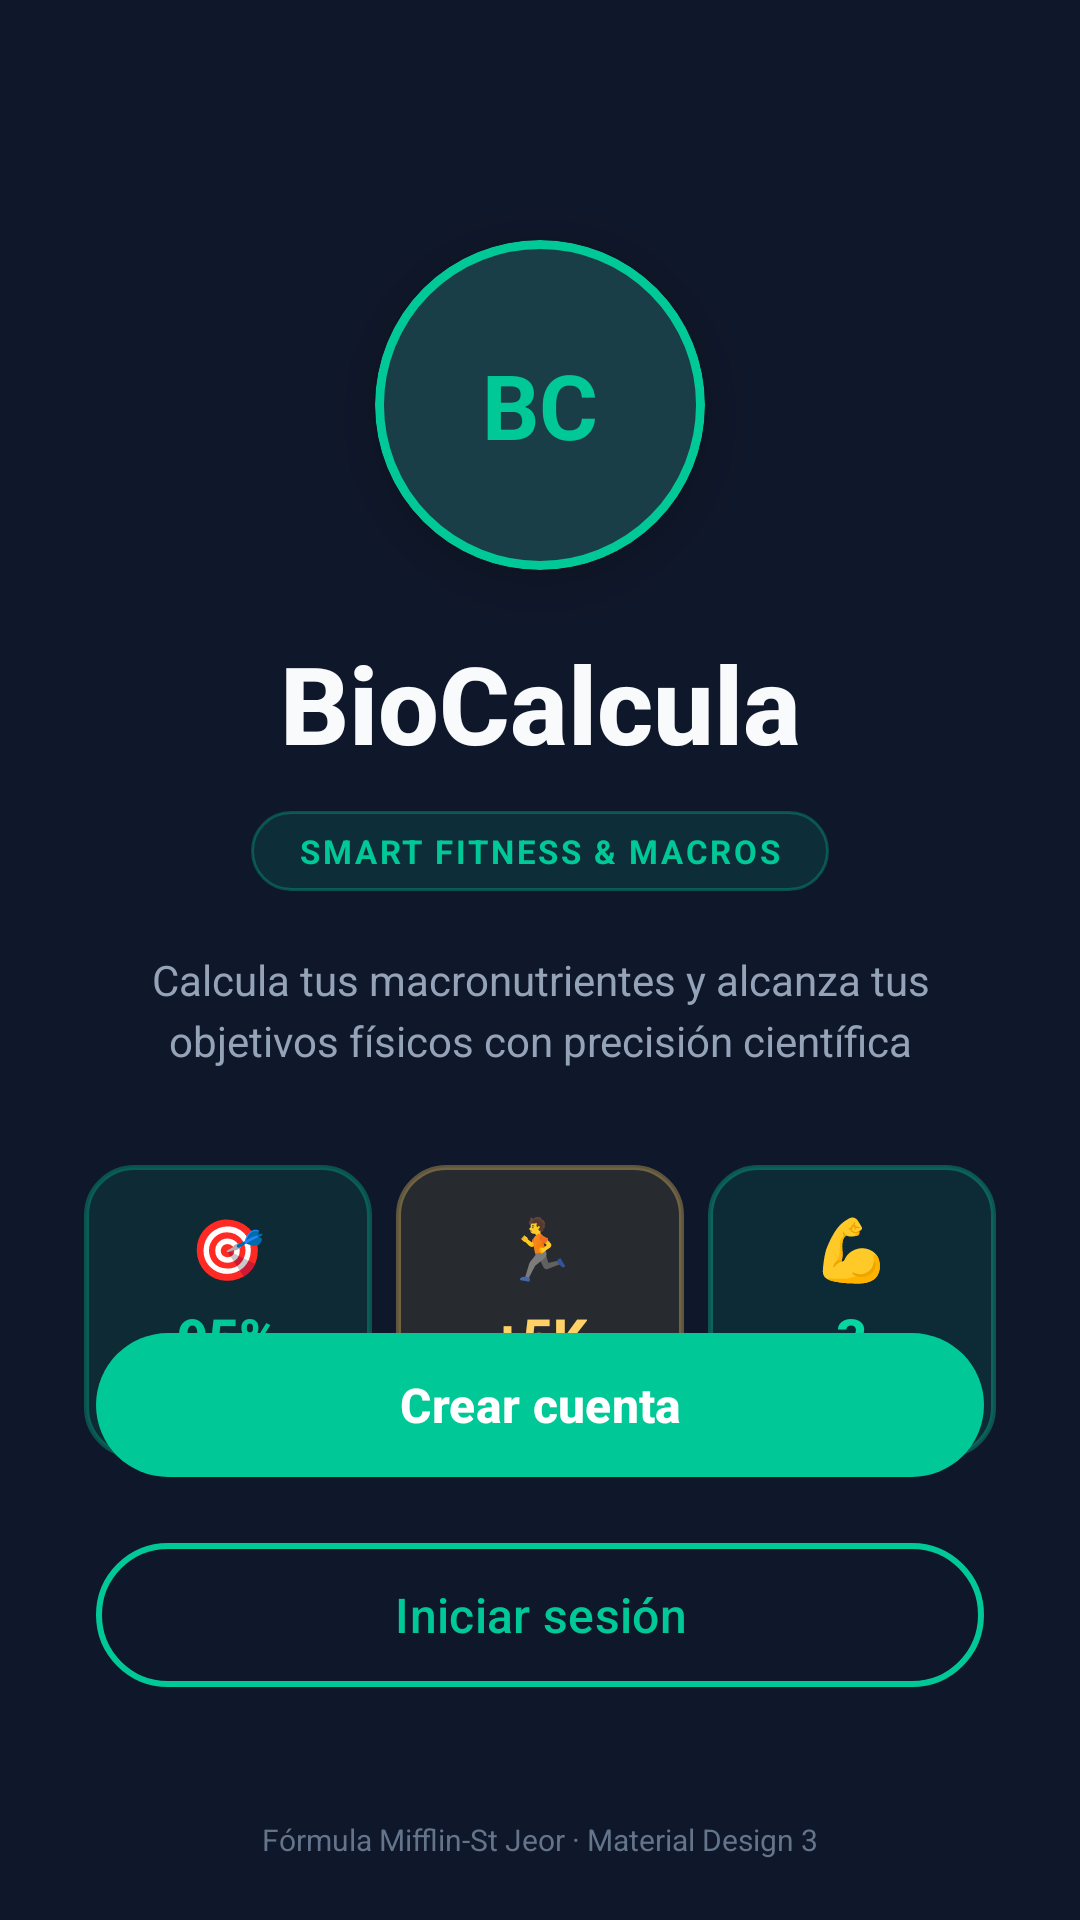

The Android layout XML behind this screen, and the referenced resources:
<!-- AndroidManifest.xml: application theme Theme.BioCalcula -->
<!-- res/layout/activity_welcome.xml -->
<?xml version="1.0" encoding="utf-8"?>
<androidx.constraintlayout.widget.ConstraintLayout xmlns:android="http://schemas.android.com/apk/res/android"
    xmlns:app="http://schemas.android.com/apk/res-auto"
    xmlns:tools="http://schemas.android.com/tools"
    android:layout_width="match_parent"
    android:layout_height="match_parent"
    android:background="@color/color_background"
    tools:context=".WelcomeActivity">

    
    <View
        android:id="@+id/circleTop"
        android:layout_width="280dp"
        android:layout_height="280dp"
        android:background="@drawable/bg_avatar"
        android:alpha="0.08"
        android:layout_marginTop="-80dp"
        android:layout_marginEnd="-60dp"
        app:layout_constraintTop_toTopOf="parent"
        app:layout_constraintEnd_toEndOf="parent" />

    
    <com.google.android.material.card.MaterialCardView
        android:id="@+id/cardLogo"
        android:layout_width="110dp"
        android:layout_height="110dp"
        android:layout_marginTop="80dp"
        app:cardBackgroundColor="@color/color_surface"
        app:cardCornerRadius="55dp"
        app:cardElevation="12dp"
        app:strokeColor="@color/color_primary"
        app:strokeWidth="3dp"
        app:layout_constraintEnd_toEndOf="parent"
        app:layout_constraintStart_toStartOf="parent"
        app:layout_constraintTop_toTopOf="parent">

        <TextView
            android:layout_width="match_parent"
            android:layout_height="match_parent"
            android:gravity="center"
            android:text="BC"
            android:textColor="@color/color_primary"
            android:textSize="30sp"
            android:textStyle="bold" />

    </com.google.android.material.card.MaterialCardView>

    
    <TextView
        android:id="@+id/tvAppName"
        android:layout_width="wrap_content"
        android:layout_height="wrap_content"
        android:layout_marginTop="20dp"
        android:text="BioCalcula"
        android:textColor="@color/color_text_primary"
        android:textSize="36sp"
        android:textStyle="bold"
        android:fontFamily="sans-serif-medium"
        app:layout_constraintEnd_toEndOf="parent"
        app:layout_constraintStart_toStartOf="parent"
        app:layout_constraintTop_toBottomOf="@id/cardLogo" />

    
    <TextView
        android:id="@+id/tvTag"
        android:layout_width="wrap_content"
        android:layout_height="wrap_content"
        android:layout_marginTop="12dp"
        android:background="@drawable/bg_chip_tag"
        android:paddingHorizontal="16dp"
        android:paddingVertical="6dp"
        android:text="SMART FITNESS &amp; MACROS"
        android:textColor="@color/color_primary"
        android:textSize="11sp"
        android:textStyle="bold"
        android:letterSpacing="0.08"
        app:layout_constraintEnd_toEndOf="parent"
        app:layout_constraintStart_toStartOf="parent"
        app:layout_constraintTop_toBottomOf="@id/tvAppName" />

    
    <TextView
        android:id="@+id/tvDesc"
        android:layout_width="0dp"
        android:layout_height="wrap_content"
        android:layout_marginTop="20dp"
        android:layout_marginHorizontal="40dp"
        android:gravity="center"
        android:text="Calcula tus macronutrientes y alcanza tus objetivos físicos con precisión científica"
        android:textColor="@color/color_text_secondary"
        android:textSize="14sp"
        android:lineSpacingExtra="4dp"
        app:layout_constraintEnd_toEndOf="parent"
        app:layout_constraintStart_toStartOf="parent"
        app:layout_constraintTop_toBottomOf="@id/tvTag" />

    
    <LinearLayout
        android:id="@+id/statsRow"
        android:layout_width="0dp"
        android:layout_height="wrap_content"
        android:layout_marginTop="32dp"
        android:layout_marginHorizontal="24dp"
        android:orientation="horizontal"
        android:weightSum="3"
        app:layout_constraintEnd_toEndOf="parent"
        app:layout_constraintStart_toStartOf="parent"
        app:layout_constraintTop_toBottomOf="@id/tvDesc">

        
        <LinearLayout
            android:layout_width="0dp"
            android:layout_height="wrap_content"
            android:layout_weight="1"
            android:layout_marginHorizontal="4dp"
            android:background="@drawable/bg_stat_precision"
            android:orientation="vertical"
            android:gravity="center"
            android:paddingVertical="14dp"
            android:paddingHorizontal="6dp">

            <TextView
                android:layout_width="wrap_content"
                android:layout_height="wrap_content"
                android:text="🎯"
                android:textSize="20sp" />

            <TextView
                android:layout_width="wrap_content"
                android:layout_height="wrap_content"
                android:layout_marginTop="4dp"
                android:text="95%"
                android:textColor="@color/color_primary"
                android:textSize="18sp"
                android:textStyle="bold"
                android:fontFamily="sans-serif-medium" />

            <TextView
                android:layout_width="wrap_content"
                android:layout_height="wrap_content"
                android:layout_marginTop="2dp"
                android:text="Precisión"
                android:textColor="@color/color_text_secondary"
                android:textSize="9sp" />
        </LinearLayout>

        
        <LinearLayout
            android:layout_width="0dp"
            android:layout_height="wrap_content"
            android:layout_weight="1"
            android:layout_marginHorizontal="4dp"
            android:background="@drawable/bg_stat_usuarios"
            android:orientation="vertical"
            android:gravity="center"
            android:paddingVertical="14dp"
            android:paddingHorizontal="6dp">

            <TextView
                android:layout_width="wrap_content"
                android:layout_height="wrap_content"
                android:text="🏃"
                android:textSize="20sp" />

            <TextView
                android:layout_width="wrap_content"
                android:layout_height="wrap_content"
                android:layout_marginTop="4dp"
                android:text="+5K"
                android:textColor="#FFD166"
                android:textSize="18sp"
                android:textStyle="bold"
                android:fontFamily="sans-serif-medium" />

            <TextView
                android:layout_width="wrap_content"
                android:layout_height="wrap_content"
                android:layout_marginTop="2dp"
                android:text="Usuarios"
                android:textColor="@color/color_text_secondary"
                android:textSize="9sp" />
        </LinearLayout>

        
        <LinearLayout
            android:layout_width="0dp"
            android:layout_height="wrap_content"
            android:layout_weight="1"
            android:layout_marginHorizontal="4dp"
            android:background="@drawable/bg_stat_objetivos"
            android:orientation="vertical"
            android:gravity="center"
            android:paddingVertical="14dp"
            android:paddingHorizontal="6dp">

            <TextView
                android:layout_width="wrap_content"
                android:layout_height="wrap_content"
                android:text="💪"
                android:textSize="20sp" />

            <TextView
                android:layout_width="wrap_content"
                android:layout_height="wrap_content"
                android:layout_marginTop="4dp"
                android:text="3"
                android:textColor="#06D6A0"
                android:textSize="18sp"
                android:textStyle="bold"
                android:fontFamily="sans-serif-medium" />

            <TextView
                android:layout_width="wrap_content"
                android:layout_height="wrap_content"
                android:layout_marginTop="2dp"
                android:text="Objetivos"
                android:textColor="@color/color_text_secondary"
                android:textSize="9sp" />
        </LinearLayout>

    </LinearLayout>

    
    <com.google.android.material.button.MaterialButton
        android:id="@+id/btnCreateAccount"
        android:layout_width="0dp"
        android:layout_height="56dp"
        android:layout_marginHorizontal="32dp"
        android:layout_marginBottom="14dp"
        app:backgroundTint="@color/color_primary"
        android:text="Crear cuenta"
        android:textAllCaps="false"
        android:textColor="@color/white"
        android:textSize="16sp"
        android:textStyle="bold"
        app:cornerRadius="28dp"
        app:layout_constraintBottom_toTopOf="@id/btnLogin"
        app:layout_constraintEnd_toEndOf="parent"
        app:layout_constraintStart_toStartOf="parent" />

    
    <com.google.android.material.button.MaterialButton
        android:id="@+id/btnLogin"
        style="@style/Widget.Material3.Button.OutlinedButton"
        android:layout_width="0dp"
        android:layout_height="56dp"
        android:layout_marginHorizontal="32dp"
        android:layout_marginBottom="40dp"
        android:text="Iniciar sesión"
        android:textAllCaps="false"
        android:textColor="@color/color_primary"
        android:textSize="16sp"
        app:cornerRadius="28dp"
        app:strokeColor="@color/color_primary"
        app:strokeWidth="2dp"
        app:layout_constraintBottom_toTopOf="@id/tvFooter"
        app:layout_constraintEnd_toEndOf="parent"
        app:layout_constraintStart_toStartOf="parent" />

    
    <TextView
        android:id="@+id/tvFooter"
        android:layout_width="wrap_content"
        android:layout_height="wrap_content"
        android:layout_marginBottom="20dp"
        android:text="Fórmula Mifflin-St Jeor · Material Design 3"
        android:textColor="@color/color_text_tertiary"
        android:textSize="10sp"
        app:layout_constraintBottom_toBottomOf="parent"
        app:layout_constraintEnd_toEndOf="parent"
        app:layout_constraintStart_toStartOf="parent" />

</androidx.constraintlayout.widget.ConstraintLayout>
<!-- resources referenced by this layout -->
<resources>
  <color name="color_background">#0F172A</color>
  <color name="color_primary">#00C896</color>
  <color name="color_surface">#1E293B</color>
  <color name="color_text_primary">#F8FAFC</color>
  <color name="color_text_secondary">#94A3B8</color>
  <color name="color_text_tertiary">#64748B</color>
  <color name="white">#FFFFFFFF</color>
  <!-- drawable bg_chip_tag (drawable) -->
  <?xml version="1.0" encoding="utf-8"?>
  <shape xmlns:android="http://schemas.android.com/apk/res/android">
      <solid android:color="#2000C896" />
      <corners android:radius="20dp" />
      <stroke
          android:width="1dp"
          android:color="#5000C896" />
  </shape>
  <!-- drawable bg_stat_objetivos (drawable) -->
  <?xml version="1.0" encoding="utf-8"?>
  <shape xmlns:android="http://schemas.android.com/apk/res/android">
      <solid android:color="#1A06D6A0" />
      <corners android:radius="16dp" />
      <stroke
          android:width="1.5dp"
          android:color="#5506D6A0" />
  </shape>
  <!-- drawable bg_stat_precision (drawable) -->
  <?xml version="1.0" encoding="utf-8"?>
  <shape xmlns:android="http://schemas.android.com/apk/res/android">
      <solid android:color="#1A00C896" />
      <corners android:radius="16dp" />
      <stroke
          android:width="1.5dp"
          android:color="#5500C896" />
  </shape>
  <!-- drawable bg_stat_usuarios (drawable) -->
  <?xml version="1.0" encoding="utf-8"?>
  <shape xmlns:android="http://schemas.android.com/apk/res/android">
      <solid android:color="#1AFFD166" />
      <corners android:radius="16dp" />
      <stroke
          android:width="1.5dp"
          android:color="#55FFD166" />
  </shape>
  <style name="Theme.BioCalcula" parent="Base.Theme.BioCalcula" />
  <style name="Base.Theme.BioCalcula" parent="Theme.Material3.Dark.NoActionBar">
          
          <item name="colorPrimary">@color/color_primary</item>
          <item name="colorOnPrimary">@color/color_on_primary</item>
          <item name="colorPrimaryContainer">@color/color_green_dark</item>
          <item name="colorOnPrimaryContainer">@color/color_green_light</item>
  
          
          <item name="colorSecondary">@color/color_teal</item>
          <item name="colorOnSecondary">@color/white</item>
          <item name="colorSecondaryContainer">#2000C896</item>
  
          
          <item name="colorTertiary">@color/color_proteina</item>
  
          
          <item name="android:colorBackground">@color/color_background</item>
          <item name="colorSurface">@color/color_surface</item>
          <item name="colorSurfaceVariant">@color/color_surface_variant</item>
          <item name="colorOutline">@color/color_outline</item>
  
          
          <item name="android:textColorPrimary">@color/color_text_primary</item>
          <item name="android:textColorSecondary">@color/color_text_secondary</item>
          <item name="android:windowBackground">@color/color_background</item>
  
          
          <item name="android:statusBarColor">@color/color_background</item>
          <item name="android:navigationBarColor">@color/color_surface</item>
      </style>
  <color name="color_on_primary">#FFFFFF</color>
  <color name="color_green_dark">#2E7D32</color>
  <color name="color_green_light">#C8E6C9</color>
  <color name="color_teal">#00838F</color>
  <color name="color_proteina">#FF6B6B</color>
  <color name="color_surface_variant">#334155</color>
  <color name="color_outline">#475569</color>
</resources>
